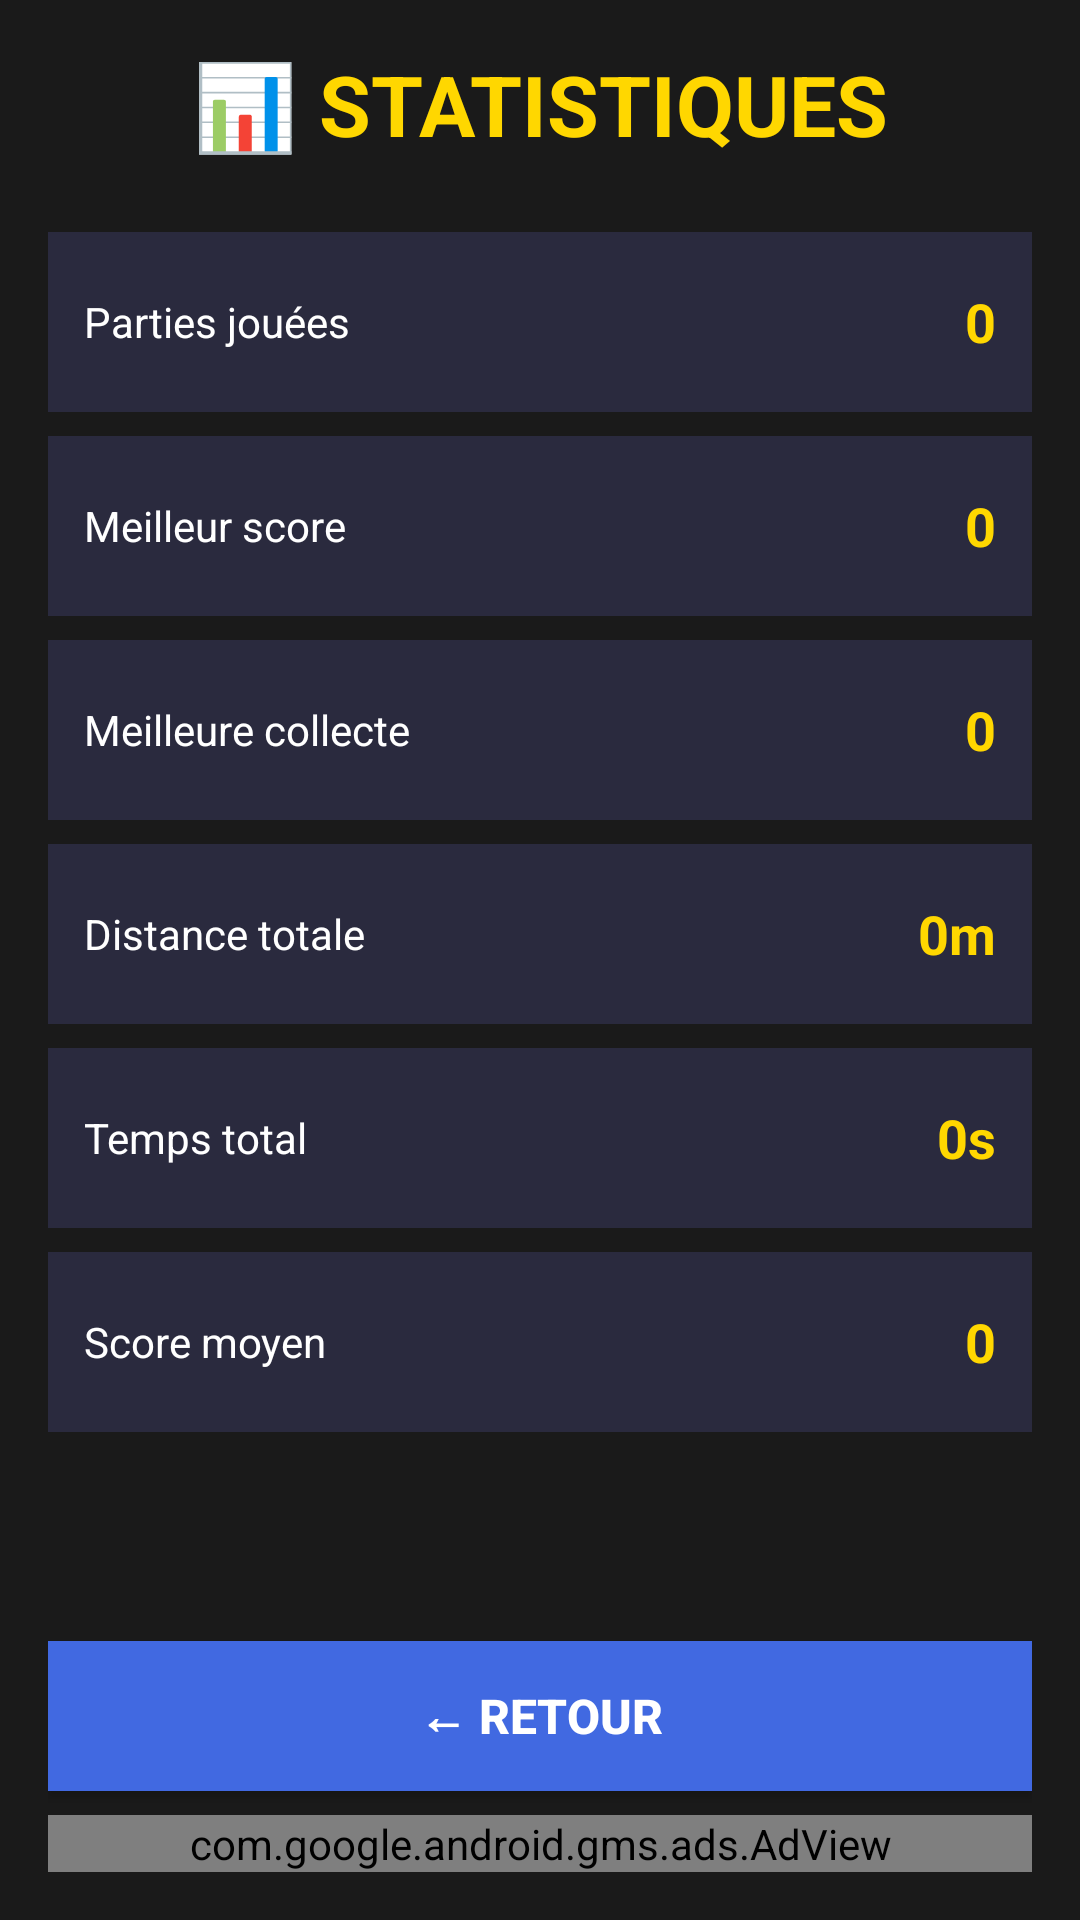

This screen was rendered from an Android layout file. Write that file and the resources it references.
<!-- AndroidManifest.xml: activity theme Theme.FlappyCoin -->
<!-- res/layout/activity_stats.xml -->
<?xml version="1.0" encoding="utf-8"?>
<LinearLayout
    xmlns:android="http://schemas.android.com/apk/res/android"
    xmlns:app="http://schemas.android.com/apk/res-auto"
    android:layout_width="match_parent"
    android:layout_height="match_parent"
    android:orientation="vertical"
    android:padding="16dp"
    android:background="#1a1a1a">

    
    <TextView
        android:layout_width="match_parent"
        android:layout_height="wrap_content"
        android:text="📊 STATISTIQUES"
        android:textSize="28sp"
        android:textColor="#FFD700"
        android:textStyle="bold"
        android:layout_marginBottom="24dp"
        android:gravity="center" />

    
    <ScrollView
        android:layout_width="match_parent"
        android:layout_height="0dp"
        android:layout_weight="1"
        android:fillViewport="true">

        <LinearLayout
            android:layout_width="match_parent"
            android:layout_height="wrap_content"
            android:orientation="vertical">

            
            <LinearLayout
                android:layout_width="match_parent"
                android:layout_height="60dp"
                android:background="#2a2a3e"
                android:padding="12dp"
                android:layout_marginBottom="8dp"
                android:orientation="horizontal">

                <TextView
                    android:layout_width="0dp"
                    android:layout_height="wrap_content"
                    android:layout_weight="1"
                    android:text="Parties jouées"
                    android:textColor="#FFFFFF"
                    android:textSize="14sp"
                    android:layout_gravity="center_vertical" />

                <TextView
                    android:id="@+id/tvTotalGames"
                    android:layout_width="wrap_content"
                    android:layout_height="wrap_content"
                    android:text="0"
                    android:textColor="#FFD700"
                    android:textSize="18sp"
                    android:textStyle="bold"
                    android:layout_gravity="center_vertical" />
            </LinearLayout>

            
            <LinearLayout
                android:layout_width="match_parent"
                android:layout_height="60dp"
                android:background="#2a2a3e"
                android:padding="12dp"
                android:layout_marginBottom="8dp"
                android:orientation="horizontal">

                <TextView
                    android:layout_width="0dp"
                    android:layout_height="wrap_content"
                    android:layout_weight="1"
                    android:text="Meilleur score"
                    android:textColor="#FFFFFF"
                    android:textSize="14sp"
                    android:layout_gravity="center_vertical" />

                <TextView
                    android:id="@+id/tvBestScore"
                    android:layout_width="wrap_content"
                    android:layout_height="wrap_content"
                    android:text="0"
                    android:textColor="#FFD700"
                    android:textSize="18sp"
                    android:textStyle="bold"
                    android:layout_gravity="center_vertical" />
            </LinearLayout>

            
            <LinearLayout
                android:layout_width="match_parent"
                android:layout_height="60dp"
                android:background="#2a2a3e"
                android:padding="12dp"
                android:layout_marginBottom="8dp"
                android:orientation="horizontal">

                <TextView
                    android:layout_width="0dp"
                    android:layout_height="wrap_content"
                    android:layout_weight="1"
                    android:text="Meilleure collecte"
                    android:textColor="#FFFFFF"
                    android:textSize="14sp"
                    android:layout_gravity="center_vertical" />

                <TextView
                    android:id="@+id/tvBestCoins"
                    android:layout_width="wrap_content"
                    android:layout_height="wrap_content"
                    android:text="0"
                    android:textColor="#FFD700"
                    android:textSize="18sp"
                    android:textStyle="bold"
                    android:layout_gravity="center_vertical" />
            </LinearLayout>

            
            <LinearLayout
                android:layout_width="match_parent"
                android:layout_height="60dp"
                android:background="#2a2a3e"
                android:padding="12dp"
                android:layout_marginBottom="8dp"
                android:orientation="horizontal">

                <TextView
                    android:layout_width="0dp"
                    android:layout_height="wrap_content"
                    android:layout_weight="1"
                    android:text="Distance totale"
                    android:textColor="#FFFFFF"
                    android:textSize="14sp"
                    android:layout_gravity="center_vertical" />

                <TextView
                    android:id="@+id/tvTotalDistance"
                    android:layout_width="wrap_content"
                    android:layout_height="wrap_content"
                    android:text="0m"
                    android:textColor="#FFD700"
                    android:textSize="18sp"
                    android:textStyle="bold"
                    android:layout_gravity="center_vertical" />
            </LinearLayout>

            
            <LinearLayout
                android:layout_width="match_parent"
                android:layout_height="60dp"
                android:background="#2a2a3e"
                android:padding="12dp"
                android:layout_marginBottom="8dp"
                android:orientation="horizontal">

                <TextView
                    android:layout_width="0dp"
                    android:layout_height="wrap_content"
                    android:layout_weight="1"
                    android:text="Temps total"
                    android:textColor="#FFFFFF"
                    android:textSize="14sp"
                    android:layout_gravity="center_vertical" />

                <TextView
                    android:id="@+id/tvTotalTime"
                    android:layout_width="wrap_content"
                    android:layout_height="wrap_content"
                    android:text="0s"
                    android:textColor="#FFD700"
                    android:textSize="18sp"
                    android:textStyle="bold"
                    android:layout_gravity="center_vertical" />
            </LinearLayout>

            
            <LinearLayout
                android:layout_width="match_parent"
                android:layout_height="60dp"
                android:background="#2a2a3e"
                android:padding="12dp"
                android:layout_marginBottom="8dp"
                android:orientation="horizontal">

                <TextView
                    android:layout_width="0dp"
                    android:layout_height="wrap_content"
                    android:layout_weight="1"
                    android:text="Score moyen"
                    android:textColor="#FFFFFF"
                    android:textSize="14sp"
                    android:layout_gravity="center_vertical" />

                <TextView
                    android:id="@+id/tvAverageScore"
                    android:layout_width="wrap_content"
                    android:layout_height="wrap_content"
                    android:text="0"
                    android:textColor="#FFD700"
                    android:textSize="18sp"
                    android:textStyle="bold"
                    android:layout_gravity="center_vertical" />
            </LinearLayout>

            
            <View
                android:layout_width="match_parent"
                android:layout_height="16dp" />

        </LinearLayout>
    </ScrollView>

    
    <Button
        android:id="@+id/btnBack"
        android:layout_width="match_parent"
        android:layout_height="50dp"
        android:layout_marginTop="16dp"
        android:layout_marginBottom="8dp"
        android:text="← RETOUR"
        android:textColor="#FFFFFF"
        android:textSize="16sp"
        android:textStyle="bold"
        android:background="#4169E1" />

    
    <com.google.android.gms.ads.AdView
        android:id="@+id/adView"
        android:layout_width="match_parent"
        android:layout_height="wrap_content"
        android:layout_gravity="center_horizontal"
        app:adSize="BANNER"
        app:adUnitId="ca-app-pub-3940256099942544/6300978111" />

</LinearLayout>
<!-- resources referenced by this layout -->
<resources>
  <style name="Theme.FlappyCoin" parent="Theme.AppCompat.NoActionBar">
          <item name="android:windowBackground">@color/black</item>
          <item name="android:colorBackground">@color/black</item>
          <item name="colorPrimary">@color/gold</item>
          <item name="colorPrimaryDark">@color/black</item>
          <item name="colorAccent">@color/gold</item>
          <item name="android:statusBarColor">@color/black</item>
          <item name="android:navigationBarColor">@color/black</item>
      </style>
  <color name="black">#FF000000</color>
  <color name="gold">#FFD700</color>
</resources>
